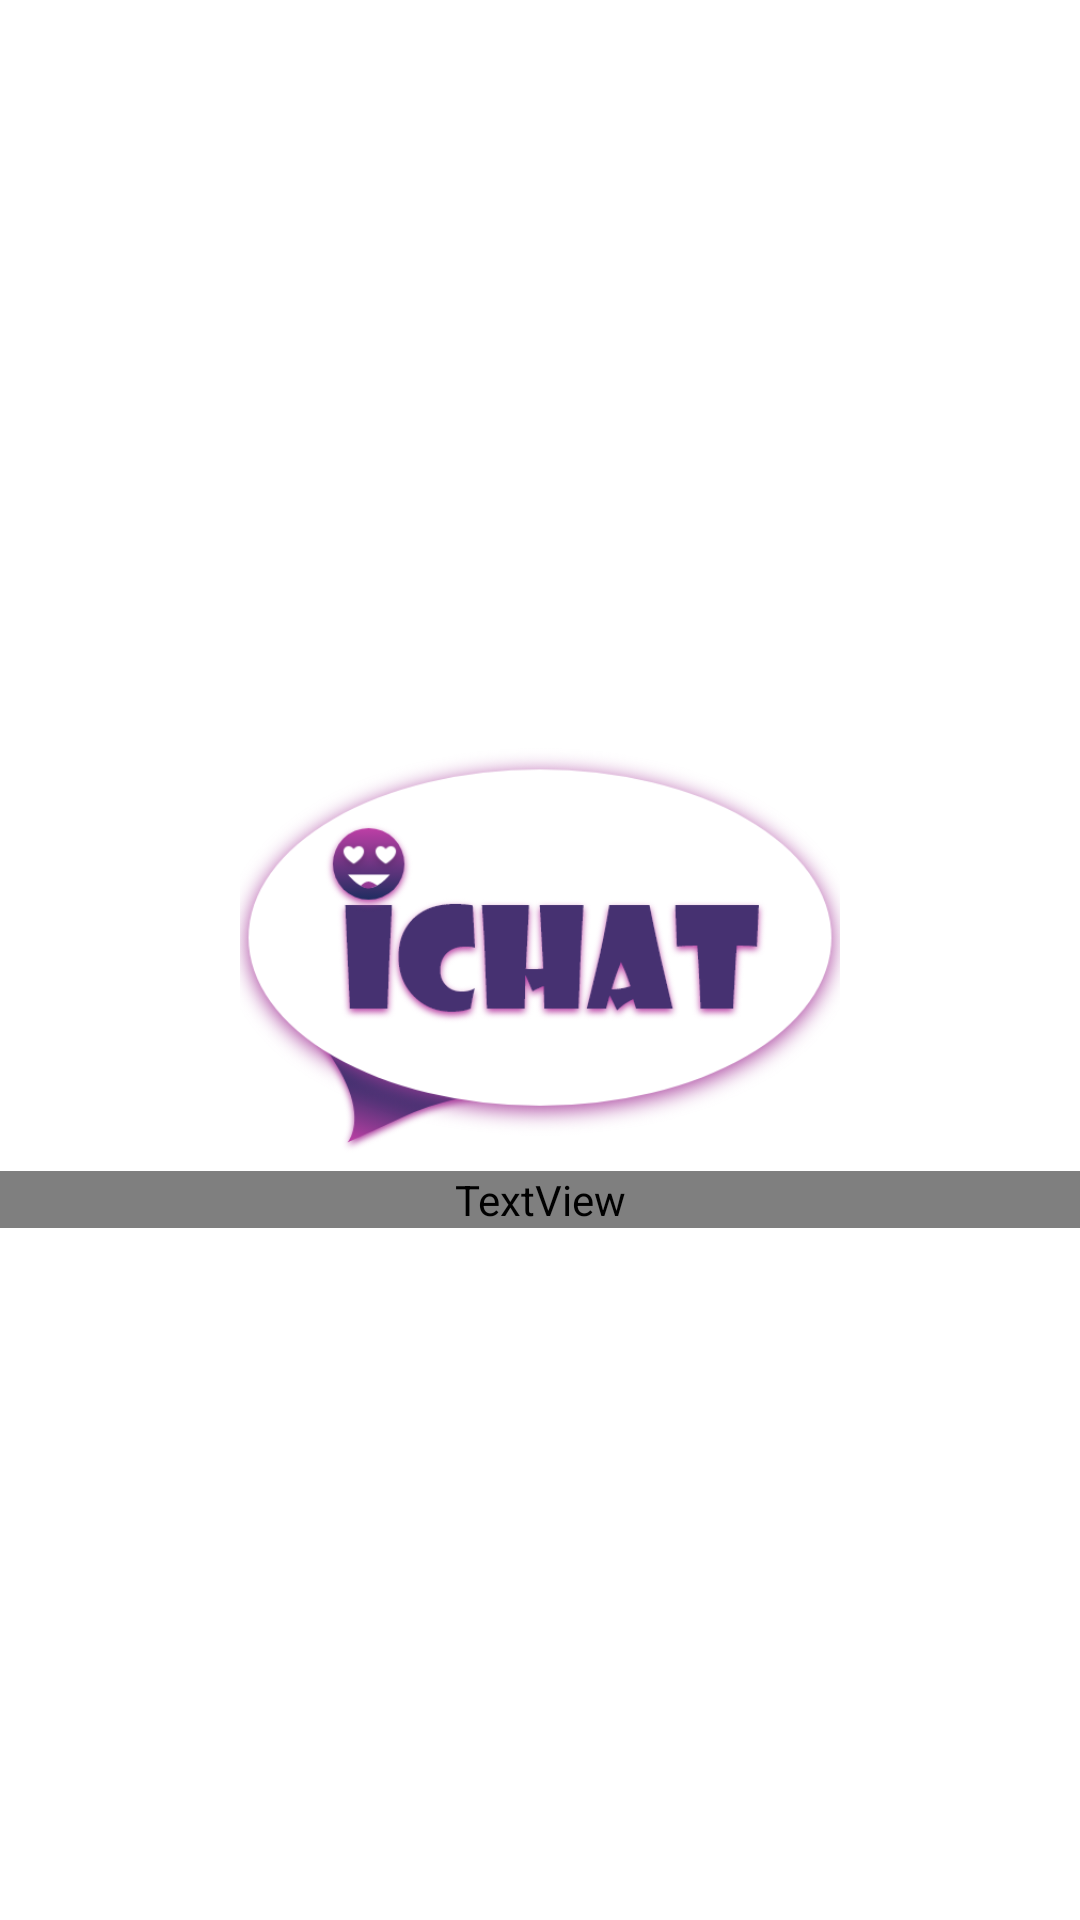

Write the Android layout XML for this screen, with the resource values it uses.
<!-- AndroidManifest.xml: application theme AppTheme -->
<!-- res/layout/activity_splash_.xml -->
<?xml version="1.0" encoding="utf-8"?>
<LinearLayout
    xmlns:android="http://schemas.android.com/apk/res/android"
    xmlns:app="http://schemas.android.com/apk/res-auto"
    xmlns:tools="http://schemas.android.com/tools"
    android:layout_width="match_parent"
    android:layout_gravity="center"
    android:gravity="center"
    android:orientation="vertical"
    android:layout_height="match_parent"
    tools:context=".login.Splash_Activity">


    <ImageView
        android:layout_width="200dp"
        android:layout_height="200dp"
        android:src="@drawable/ichatlogo"/>

    <TextView
        android:layout_width="match_parent"
        android:layout_height="wrap_content"
        android:layout_marginTop="-30dp"
        android:layout_gravity="center_horizontal"
        android:gravity="center_horizontal"
        android:textColor="@color/white"
        android:fontFamily="@font/ja"
        android:text="YOUR NEW COMMUNITY"/>

</LinearLayout>
<!-- resources referenced by this layout -->
<resources>
  <color name="white">#fff</color>
  <!-- drawable ichatlogo: png bitmap (drawable, 100838 bytes) -->
  <style name="AppTheme" parent="Theme.MaterialComponents.Light.NoActionBar">
  
  
          
          <item name="colorPrimary">#212121</item>
          <item name="colorPrimaryDark">#282828</item>
          <item name="colorAccent">#737373</item>
          
  
          <item name="android:statusBarColor">#212121</item>
  
  
          
  
      </style>
</resources>
